Photos from the image-classification dataset "data" in the GitHub repository uwenayoallain/alu-mlp-summative. Its 5 classes are: cercospora leaf spot, healthy, leaf miner, phoma leaf disease, coffee leaf rust.

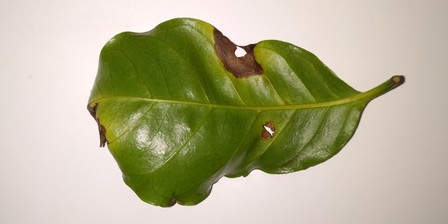
Label: phoma leaf disease

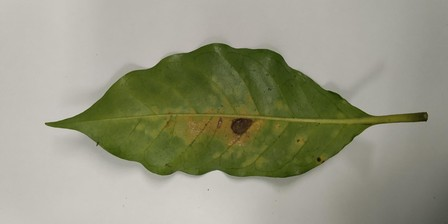
Label: coffee leaf rust

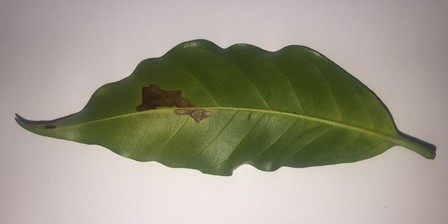
Label: leaf miner

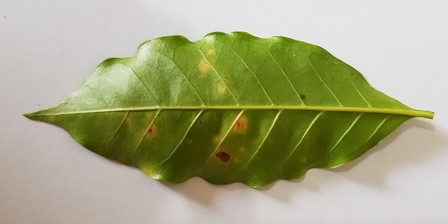
Label: coffee leaf rust

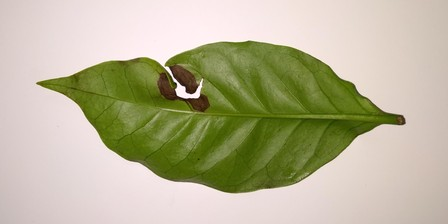
Label: phoma leaf disease

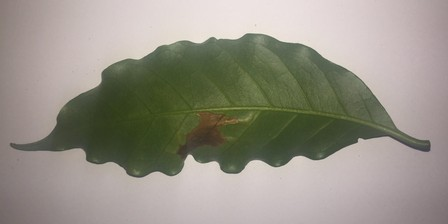
Label: leaf miner
